Labelled photos from "kaifeng-chrysanthemum-visual-classification-model", an image-classification folder in Remiiil1a/kaifeng-chrysanthemum-visual-classification-model. The possible labels are: 01 huangse pingban, 02 baise guanban, 03 lvse jiban, 04 fense pingban, 05 hongse qiuxing, 06 fuse feiwu, 07 huangse guanban, 08 fense chiban, 09 huangse qiuxing, 10 hongse sheban.

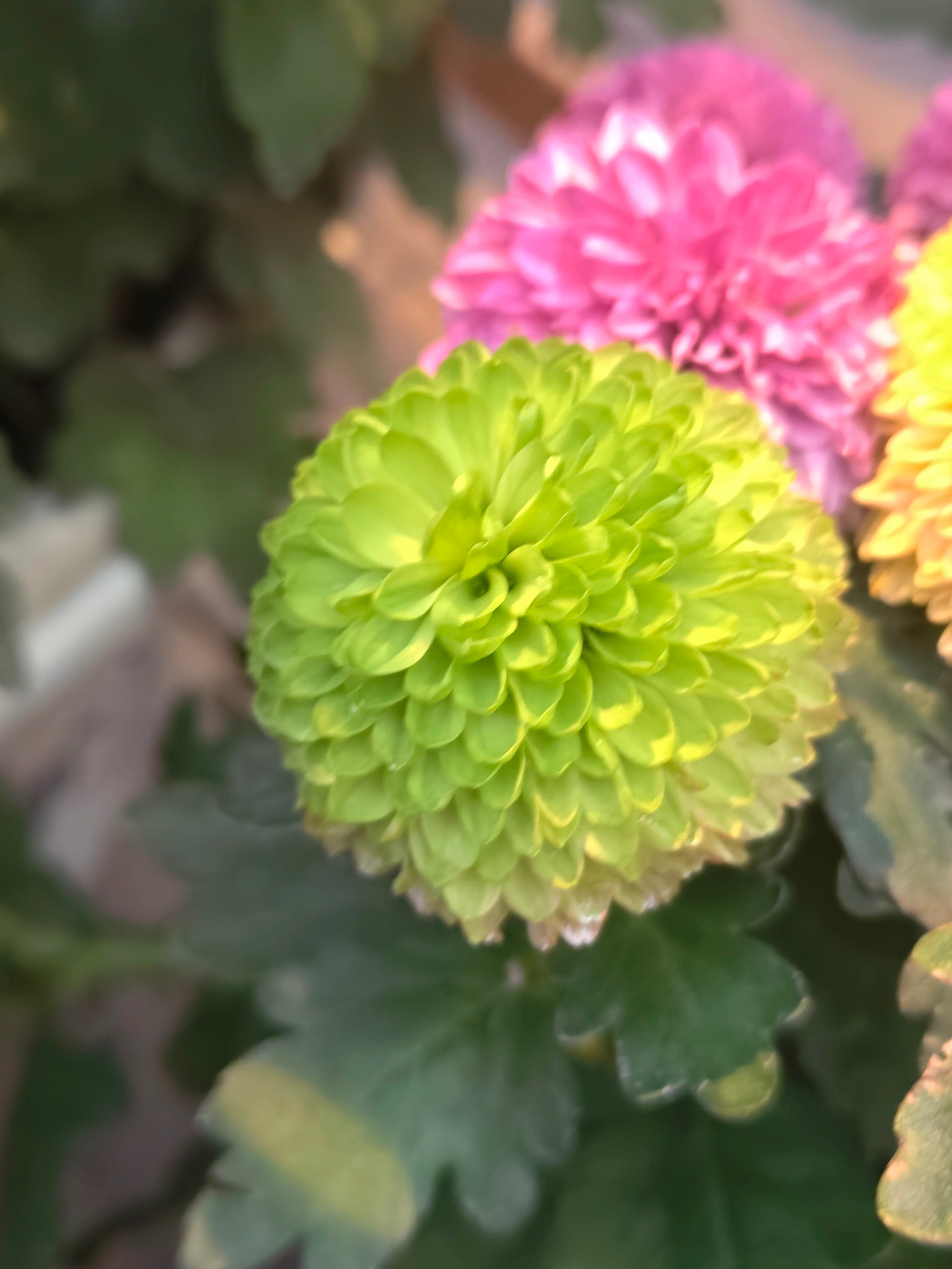
Label: 03 lvse jiban

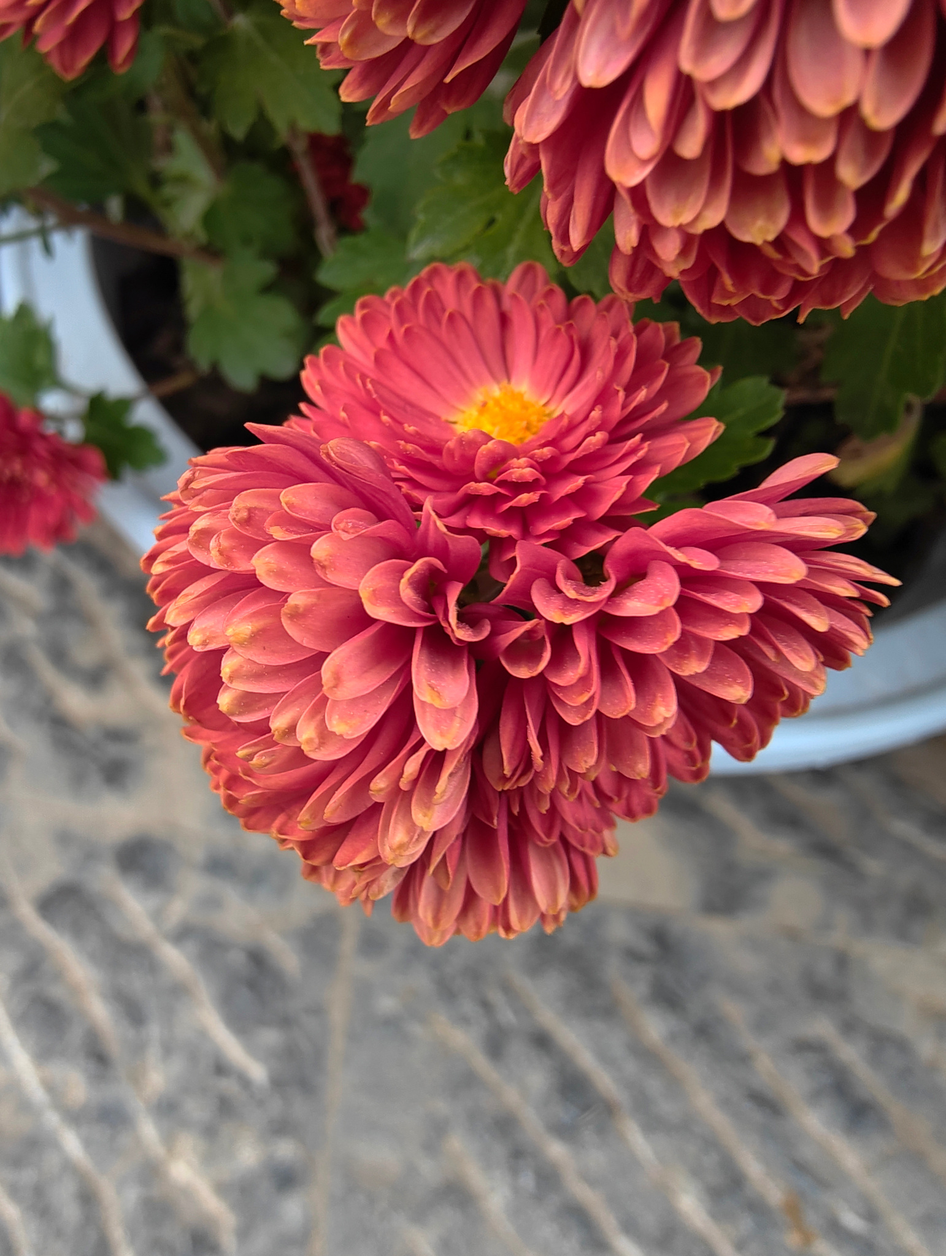
Label: 05 hongse qiuxing

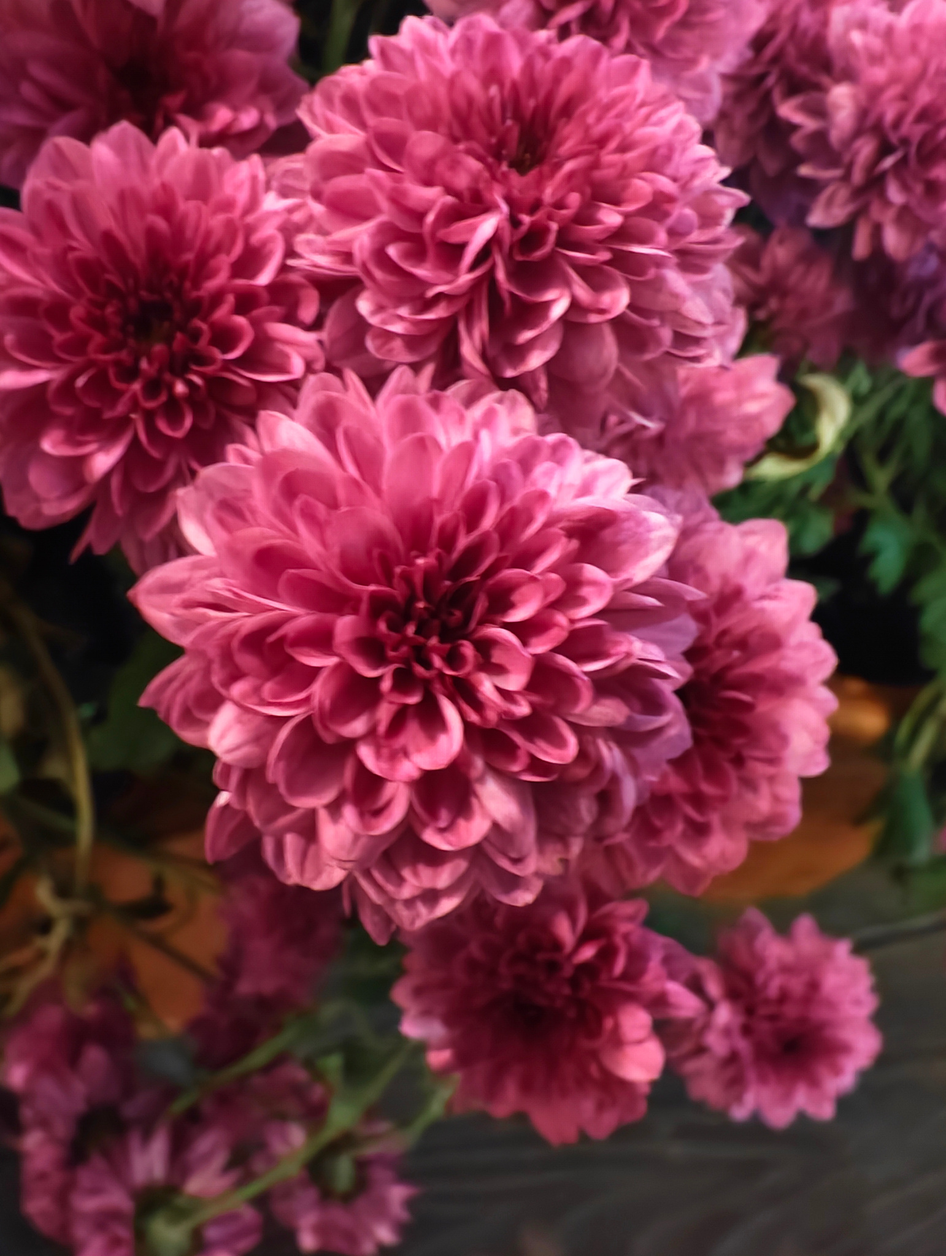
Label: 04 fense pingban

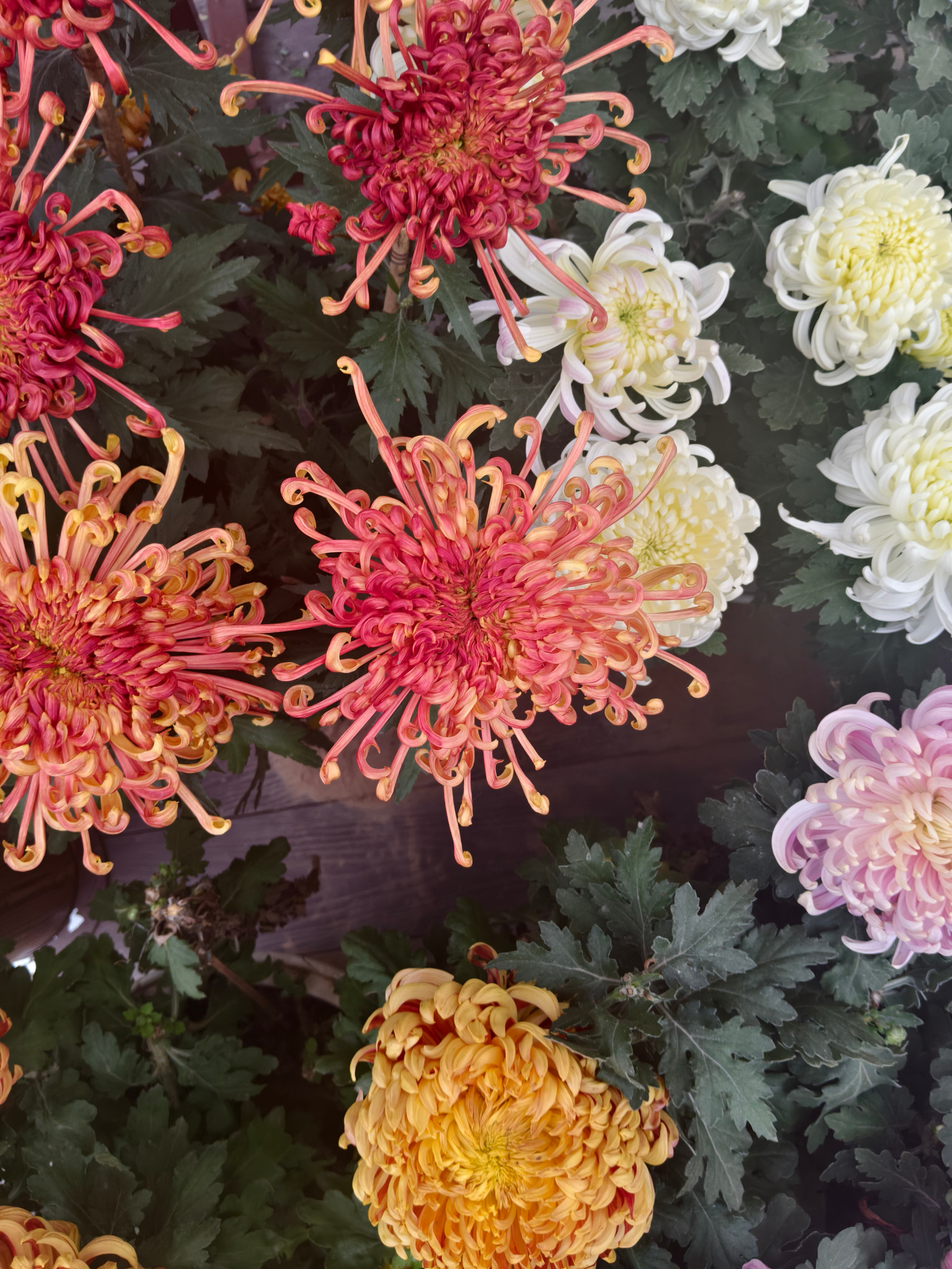
Label: 06 fuse feiwu

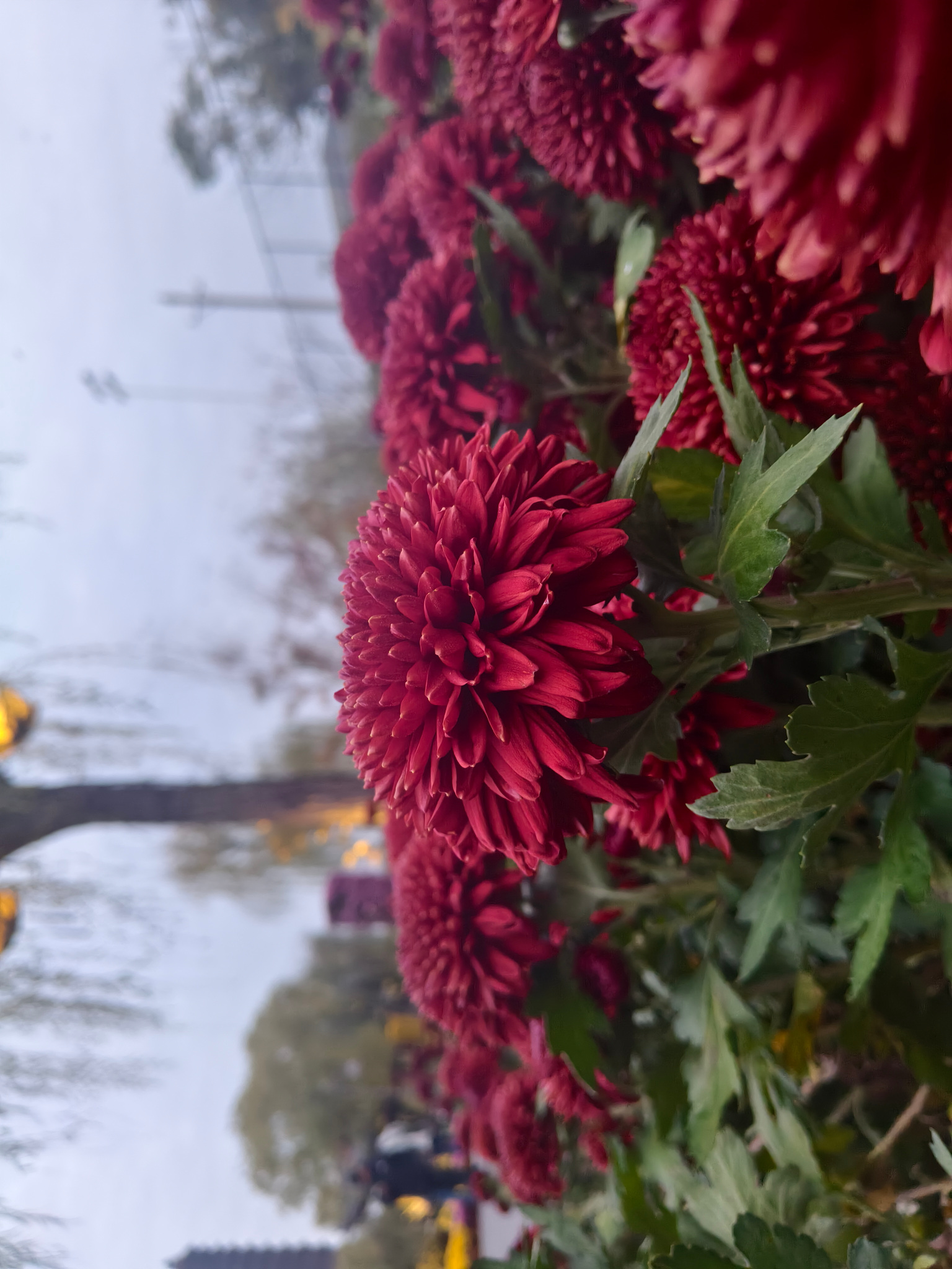
Label: 10 hongse sheban

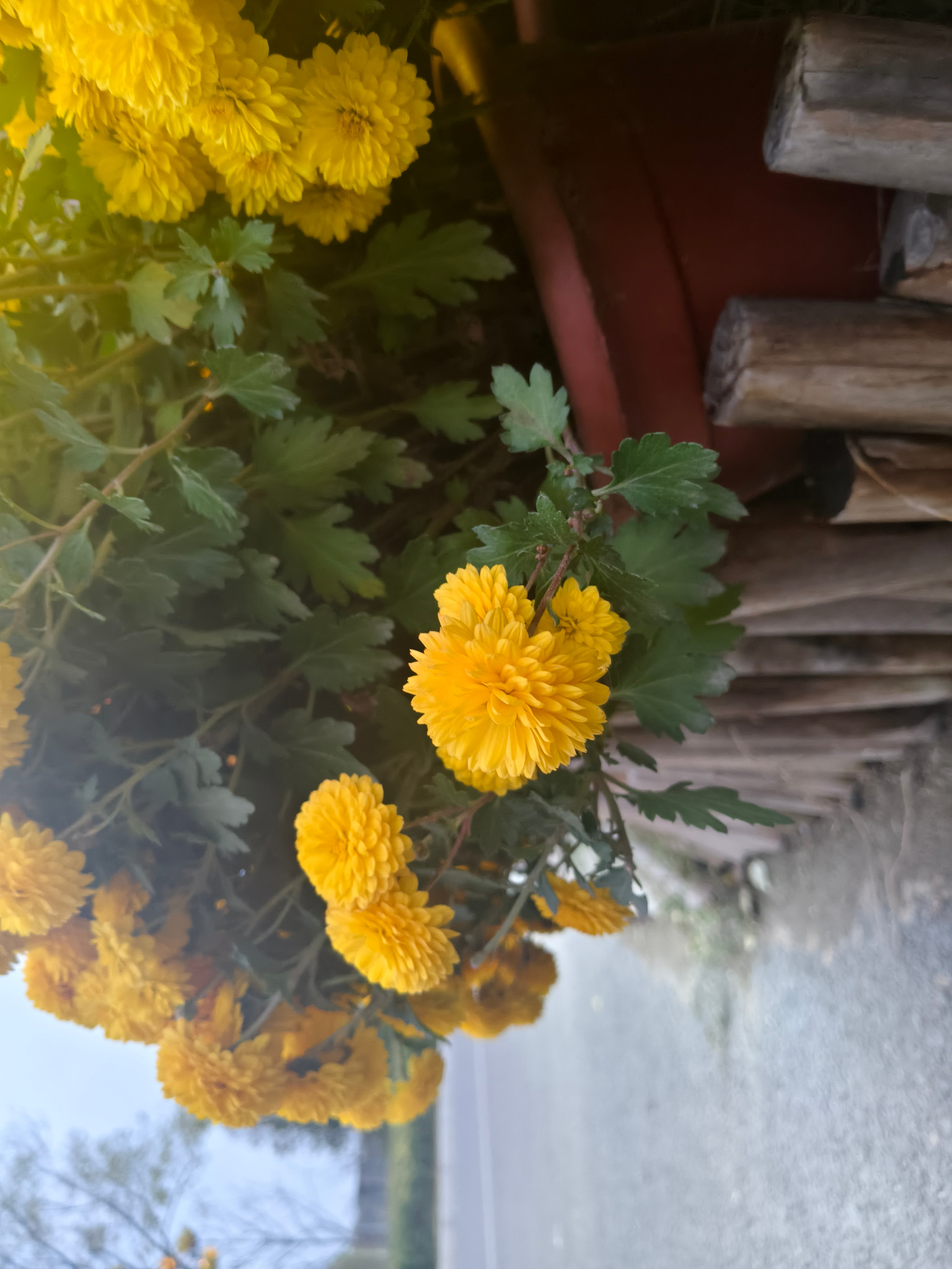
Label: 09 huangse qiuxing
